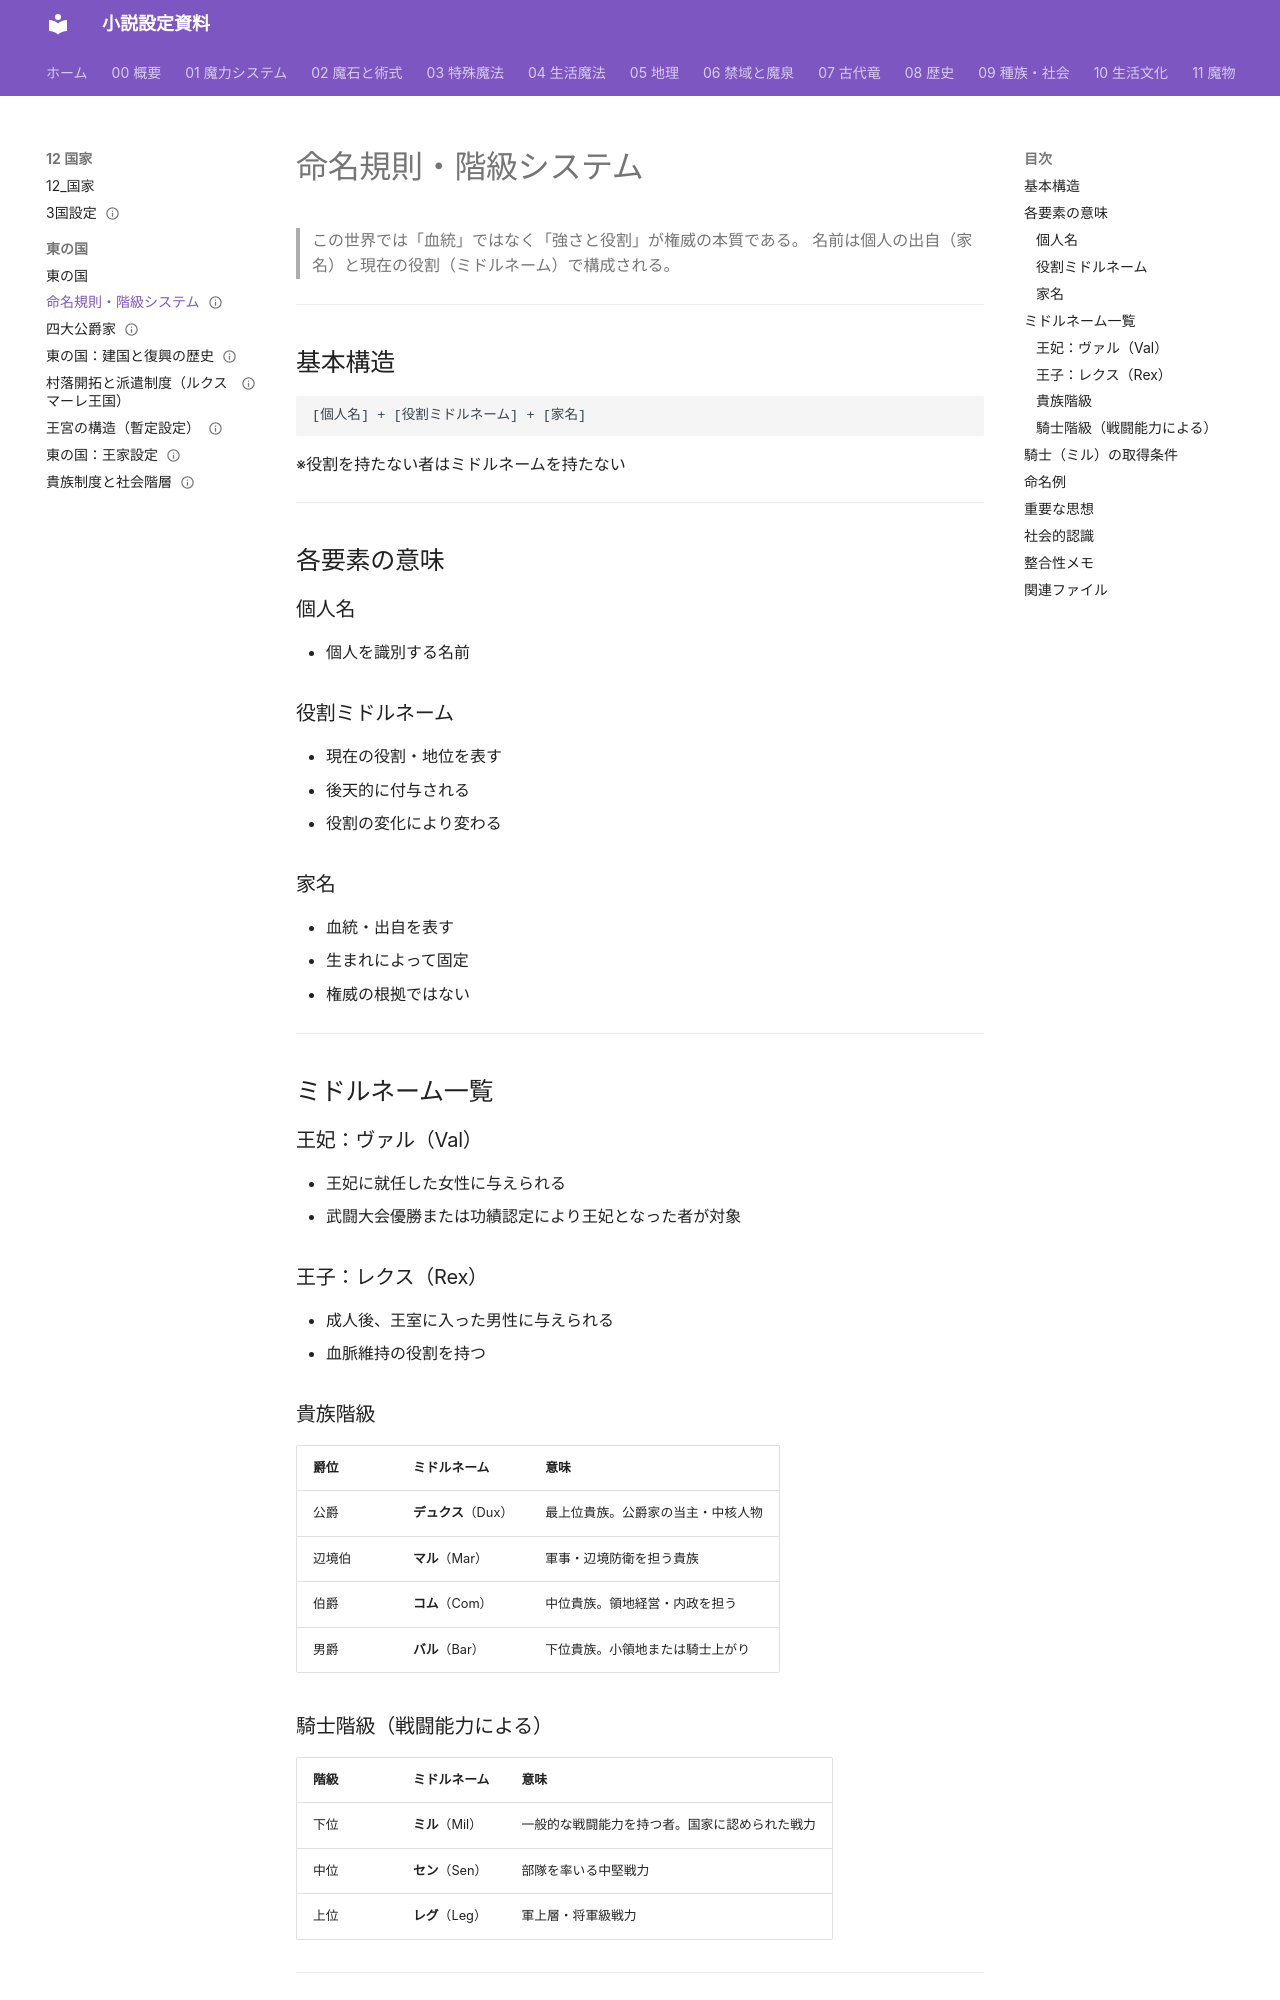

repository: annachloe2025/shosetu · page: 12_国家/東の国/命名規則と階級システム/index.html · generator: mkdocs

---
type: 国家/東の国
aliases: [命名規則と階級システム]
tags:
  - 国家/東の国
status: 設計中
---
# 命名規則・階級システム

> この世界では「血統」ではなく「強さと役割」が権威の本質である。
> 名前は個人の出自（家名）と現在の役割（ミドルネーム）で構成される。

---

## 基本構造

```
[個人名] + [役割ミドルネーム] + [家名]
```

※役割を持たない者はミドルネームを持たない

---

## 各要素の意味

### 個人名
- 個人を識別する名前

### 役割ミドルネーム
- 現在の役割・地位を表す
- 後天的に付与される
- 役割の変化により変わる

### 家名
- 血統・出自を表す
- 生まれによって固定
- 権威の根拠ではない

---

## ミドルネーム一覧

### 王妃：ヴァル（Val）
- 王妃に就任した女性に与えられる
- 武闘大会優勝または功績認定により王妃となった者が対象

### 王子：レクス（Rex）
- 成人後、王室に入った男性に与えられる
- 血脈維持の役割を持つ

### 貴族階級

| 爵位 | ミドルネーム | 意味 |
|------|------------|------|
| 公爵 | **デュクス**（Dux） | 最上位貴族。公爵家の当主・中核人物 |
| 辺境伯 | **マル**（Mar） | 軍事・辺境防衛を担う貴族 |
| 伯爵 | **コム**（Com） | 中位貴族。領地経営・内政を担う |
| 男爵 | **バル**（Bar） | 下位貴族。小領地または騎士上がり |

### 騎士階級（戦闘能力による）

| 階級 | ミドルネーム | 意味 |
|------|------------|------|
| 下位 | **ミル**（Mil） | 一般的な戦闘能力を持つ者。国家に認められた戦力 |
| 中位 | **セン**（Sen） | 部隊を率いる中堅戦力 |
| 上位 | **レグ**（Leg） | 軍上層・将軍級戦力 |

---
